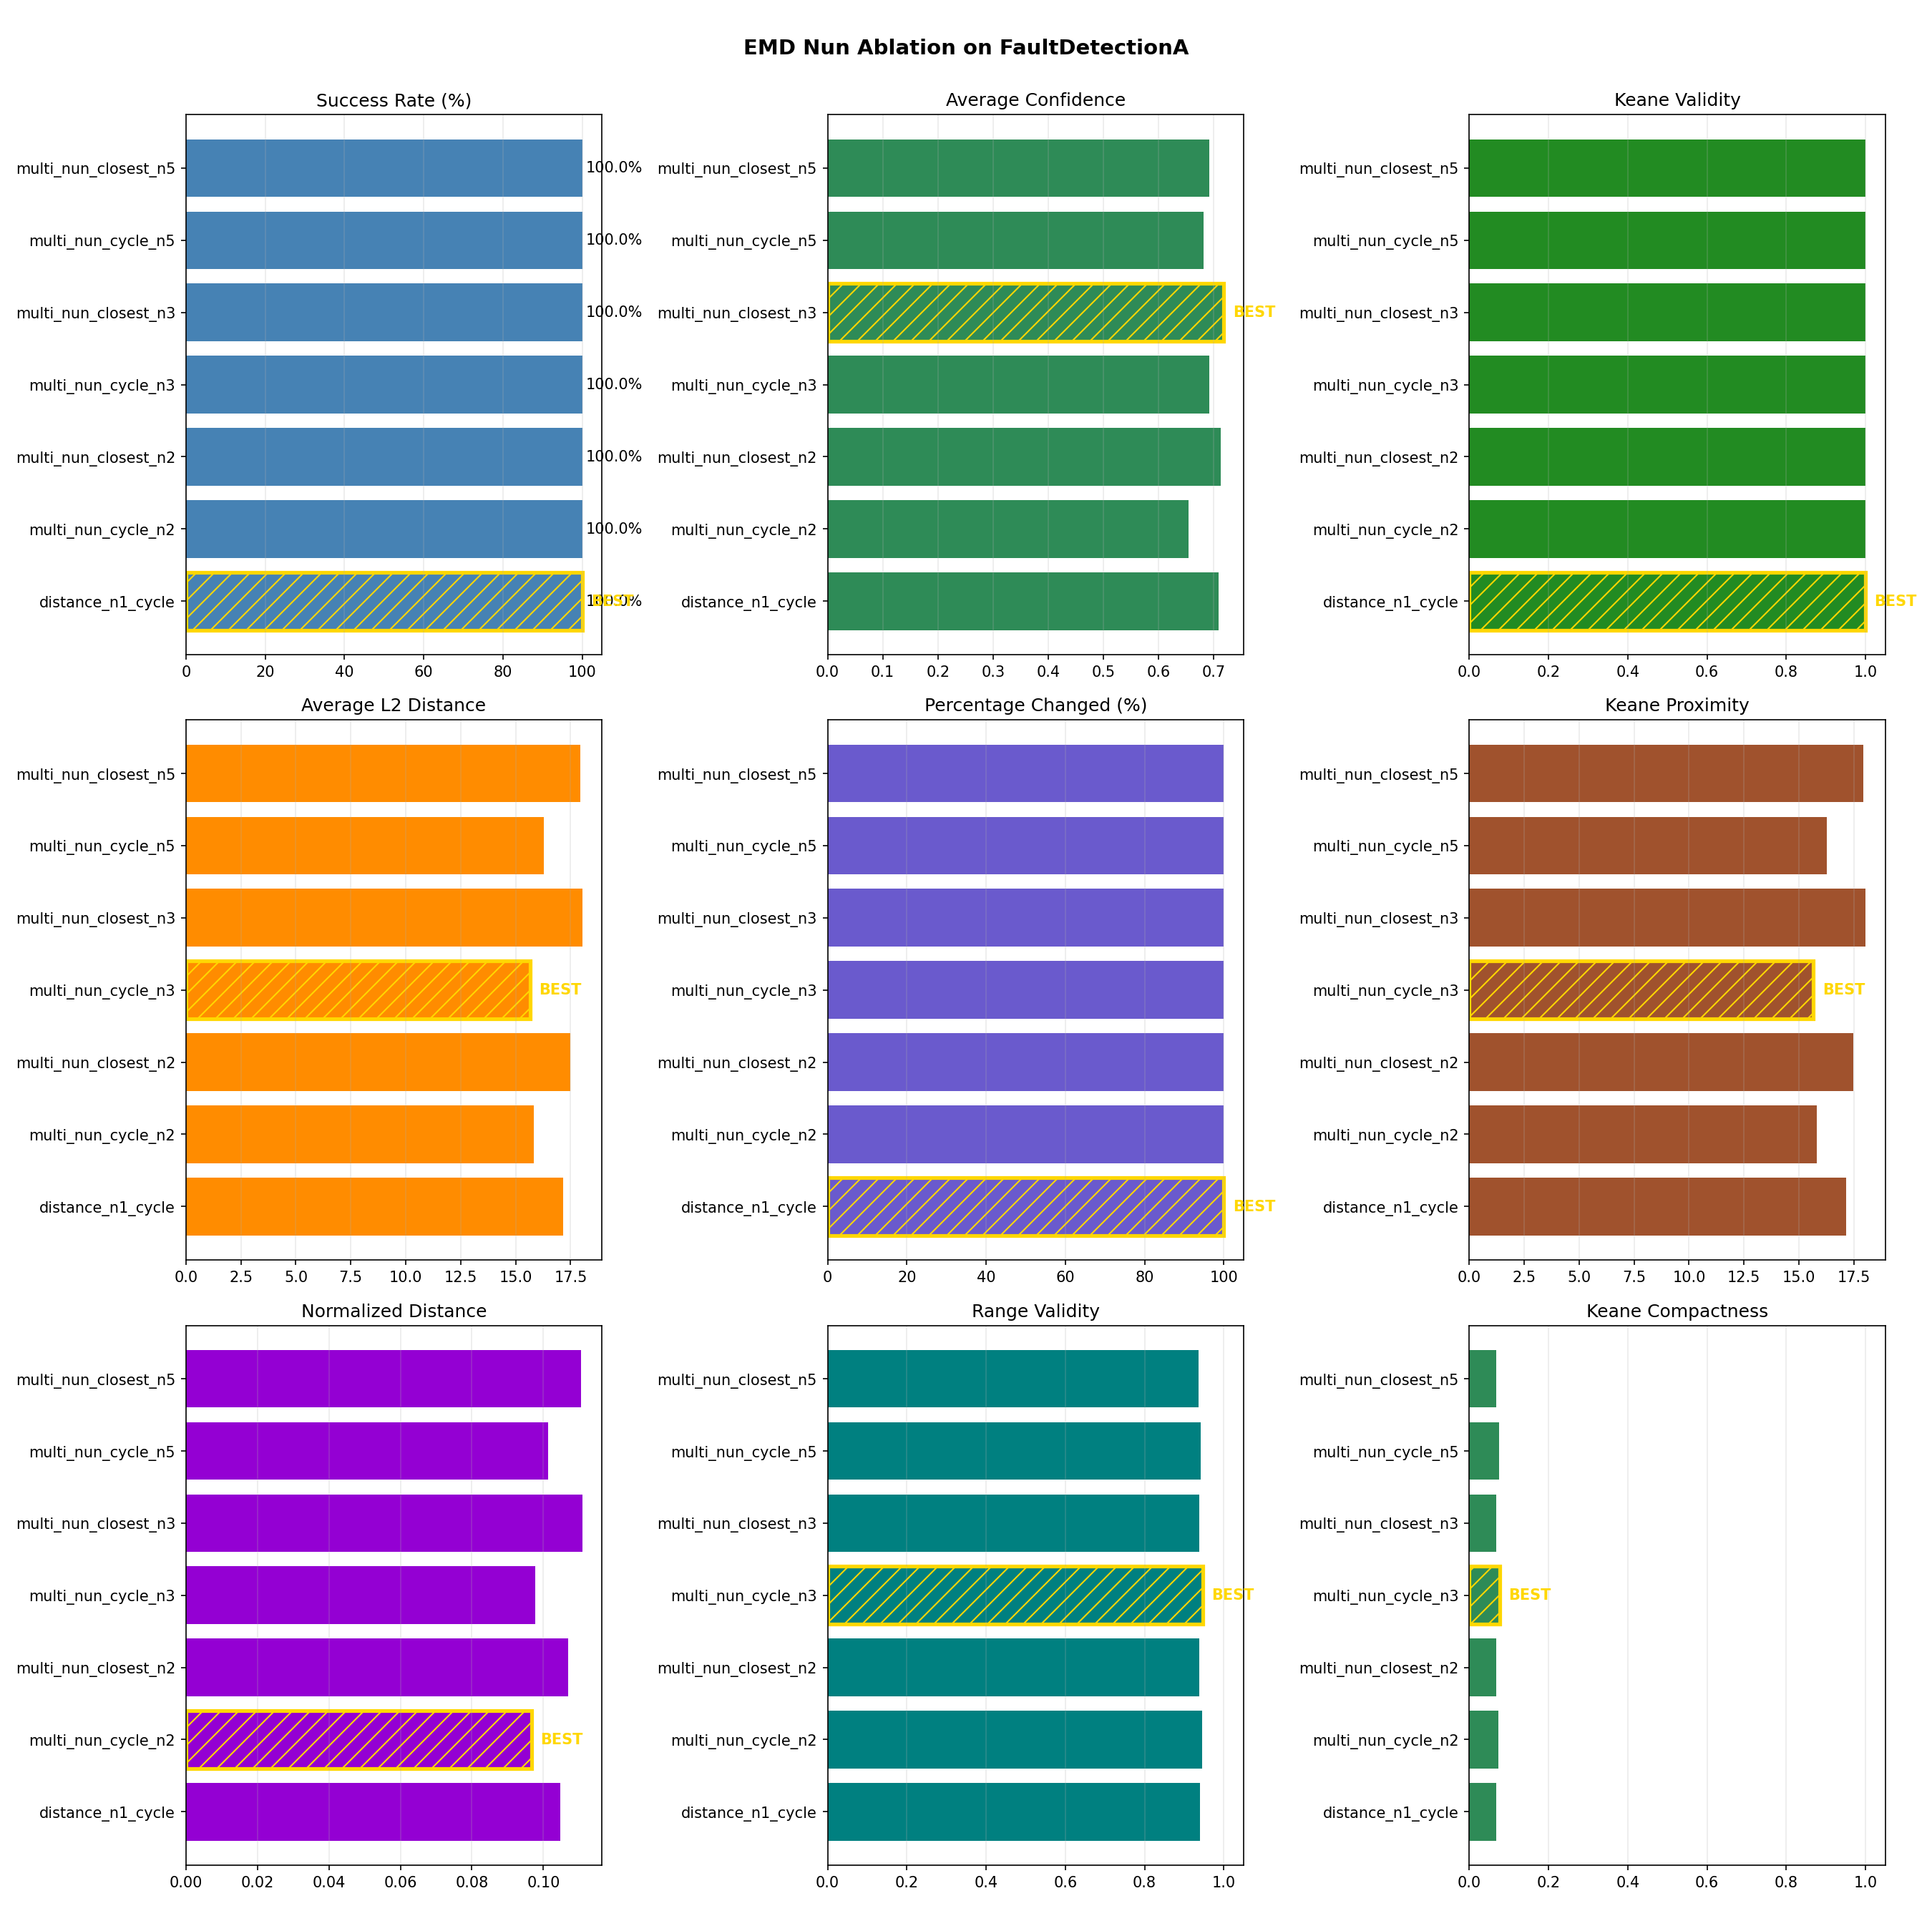

Data behind this chart, as committed beside it:
method, success_rate, avg_confidence, avg_l2_distance, avg_pct_changed, avg_normalized_distance, avg_temporal_consistency, avg_range_validity, avg_autocorr_preservation, avg_keane_validity, avg_keane_proximity, avg_keane_compactness, avg_time
distance_n1_cycle, 100.0, 0.7089, 17.15, 100.0, 0.1048, 1.0, 0.9396, 0.7575, 1.0, 17.15, 0.06843, 0.6834
multi_nun_cycle_n2, 100.0, 0.6542, 15.82, 100.0, 0.09673, 1.0, 0.9455, 0.6855, 1.0, 15.82, 0.07432, 0.7361
multi_nun_closest_n2, 100.0, 0.7123, 17.48, 100.0, 0.107, 1.0, 0.9389, 0.7009, 1.0, 17.48, 0.06821, 0.7766
multi_nun_cycle_n3, 100.0, 0.6926, 15.66, 100.0, 0.09782, 1.0, 0.9467, 0.7261, 1.0, 15.66, 0.07646, 0.8398
multi_nun_closest_n3, 100.0, 0.7184, 18.02, 100.0, 0.1108, 1.0, 0.9373, 0.7143, 1.0, 18.02, 0.06765, 0.8649
multi_nun_cycle_n5, 100.0, 0.6814, 16.28, 100.0, 0.1013, 1.0, 0.9414, 0.7081, 1.0, 16.28, 0.07478, 0.8634
multi_nun_closest_n5, 100.0, 0.6922, 17.94, 100.0, 0.1106, 1.0, 0.9354, 0.8303, 1.0, 17.94, 0.06755, 0.8137
